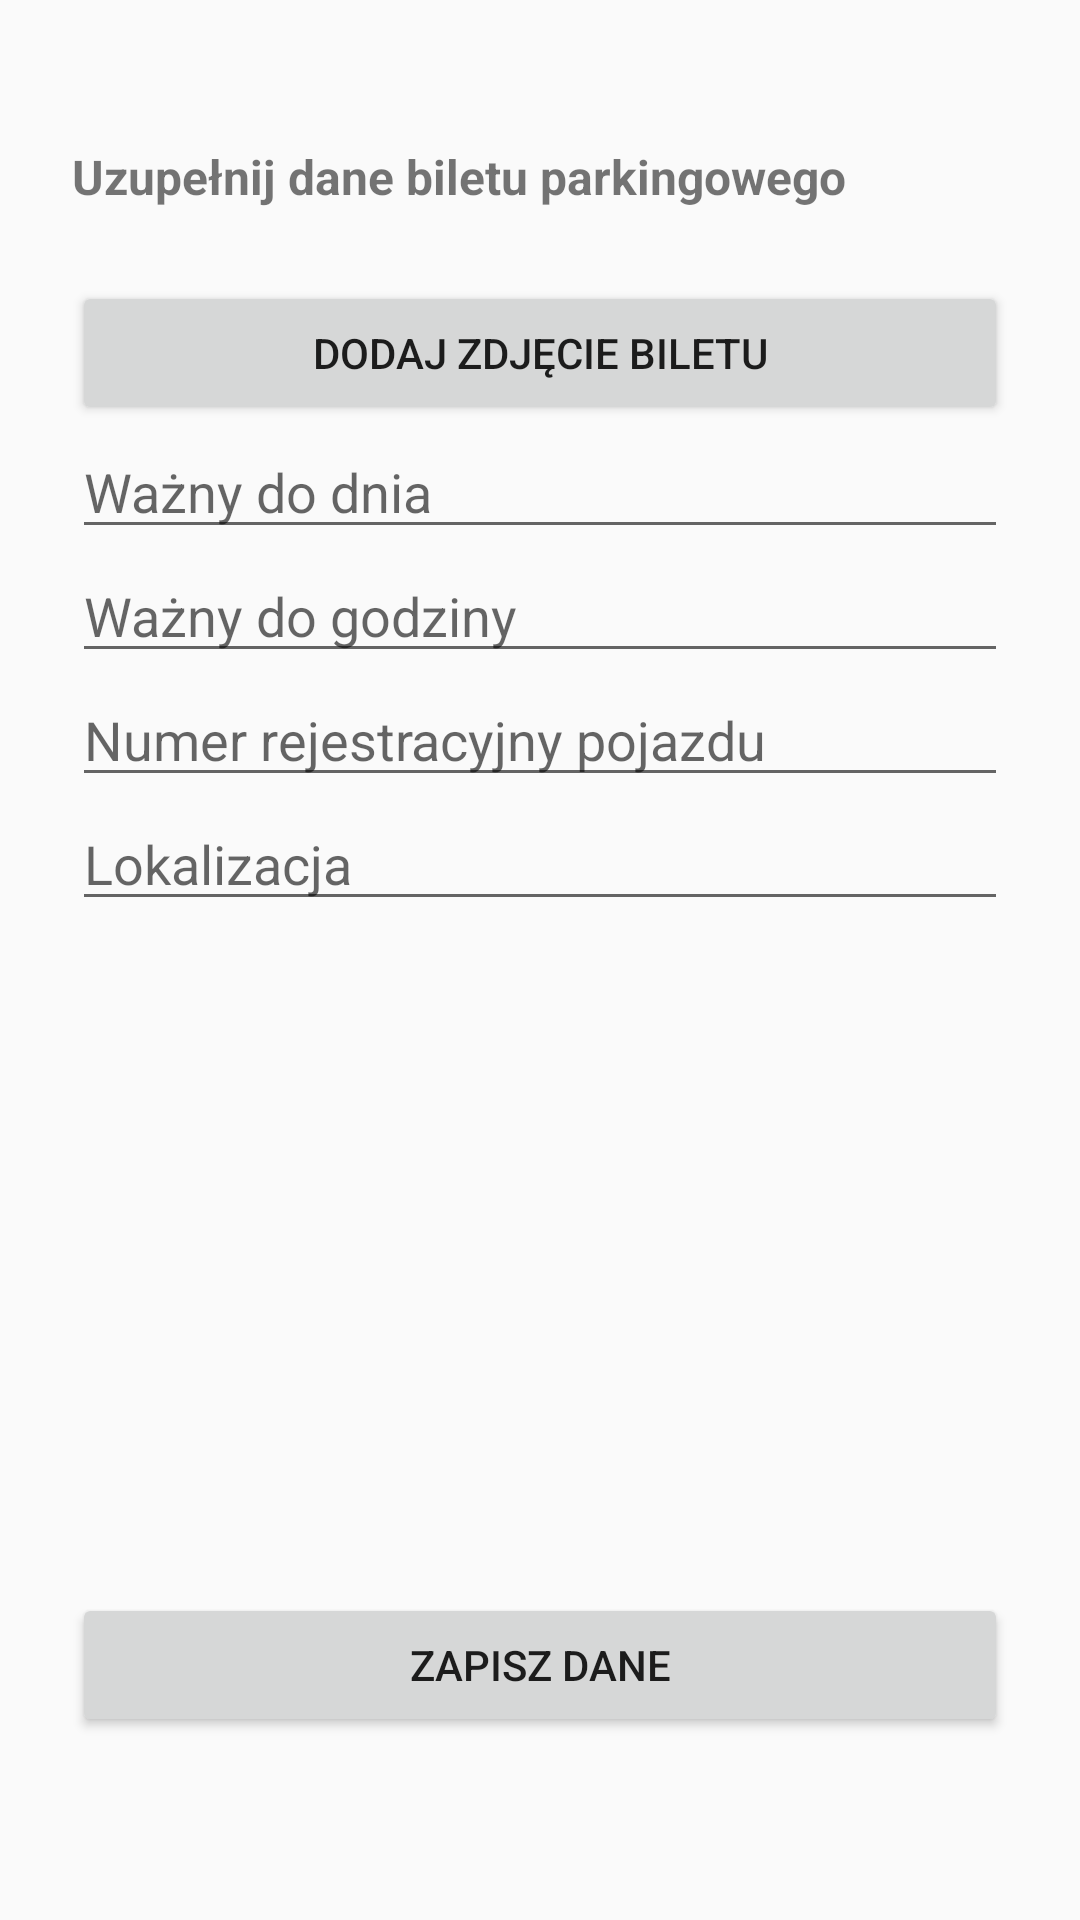

Layout XML and referenced resources for this Android screen:
<!-- AndroidManifest.xml: activity theme Theme.AppCompat.Light.DarkActionBar -->
<!-- res/layout/activity_add_ticket.xml -->
<LinearLayout xmlns:android="http://schemas.android.com/apk/res/android"
    xmlns:tools="http://schemas.android.com/tools"
    android:layout_width="match_parent"
    android:layout_height="match_parent"
    android:orientation="vertical"
    android:padding="24dp">
    <TextView
        android:layout_width="wrap_content"
        android:layout_height="wrap_content"
        android:text="@string/addTicketData"
        android:textSize="16sp"
        android:textStyle="bold"
        android:layout_marginTop="24dp"
        android:layout_marginBottom="8dp" />

    <Button
        android:id="@+id/buttonAddPhoto"
        android:layout_width="match_parent"
        android:layout_height="wrap_content"
        android:text="@string/add_photo"
        android:layout_marginTop="16dp" />

    <EditText
        android:id="@+id/editTextDate"
        android:layout_width="match_parent"
        android:layout_height="wrap_content"
        android:hint="@string/expiration_date"
        android:inputType="text"
        tools:ignore="TextFields" />

    <EditText
        android:id="@+id/editTextTime"
        android:layout_width="match_parent"
        android:layout_height="wrap_content"
        android:hint="@string/expiration_time"
        android:inputType="text" />

    <EditText
        android:id="@+id/editTextLicense"
        android:layout_width="match_parent"
        android:layout_height="wrap_content"
        android:hint="@string/license_number"
        android:inputType="text" />

    <EditText
        android:id="@+id/editTextLocation"
        android:layout_width="match_parent"
        android:layout_height="wrap_content"
        android:hint="@string/location"
        android:inputType="text" />


    <ImageView
        android:id="@+id/imagePreview"
        android:layout_width="match_parent"
        android:layout_height="200dp"
        android:scaleType="centerCrop"
        android:layout_marginTop="8dp" />

    <Button
        android:id="@+id/buttonSaveTicket"
        android:layout_width="match_parent"
        android:layout_height="wrap_content"
        android:text="@string/save_ticket"
        android:layout_marginTop="16dp" />

</LinearLayout>
<!-- resources referenced by this layout -->
<resources>
  <string name="addTicketData">Uzupełnij dane biletu parkingowego</string>
  <string name="add_photo">Dodaj zdjęcie biletu</string>
  <string name="expiration_date">Ważny do dnia</string>
  <string name="expiration_time">Ważny do godziny</string>
  <string name="license_number">Numer rejestracyjny pojazdu</string>
  <string name="location">Lokalizacja</string>
  <string name="save_ticket">Zapisz dane</string>
</resources>
